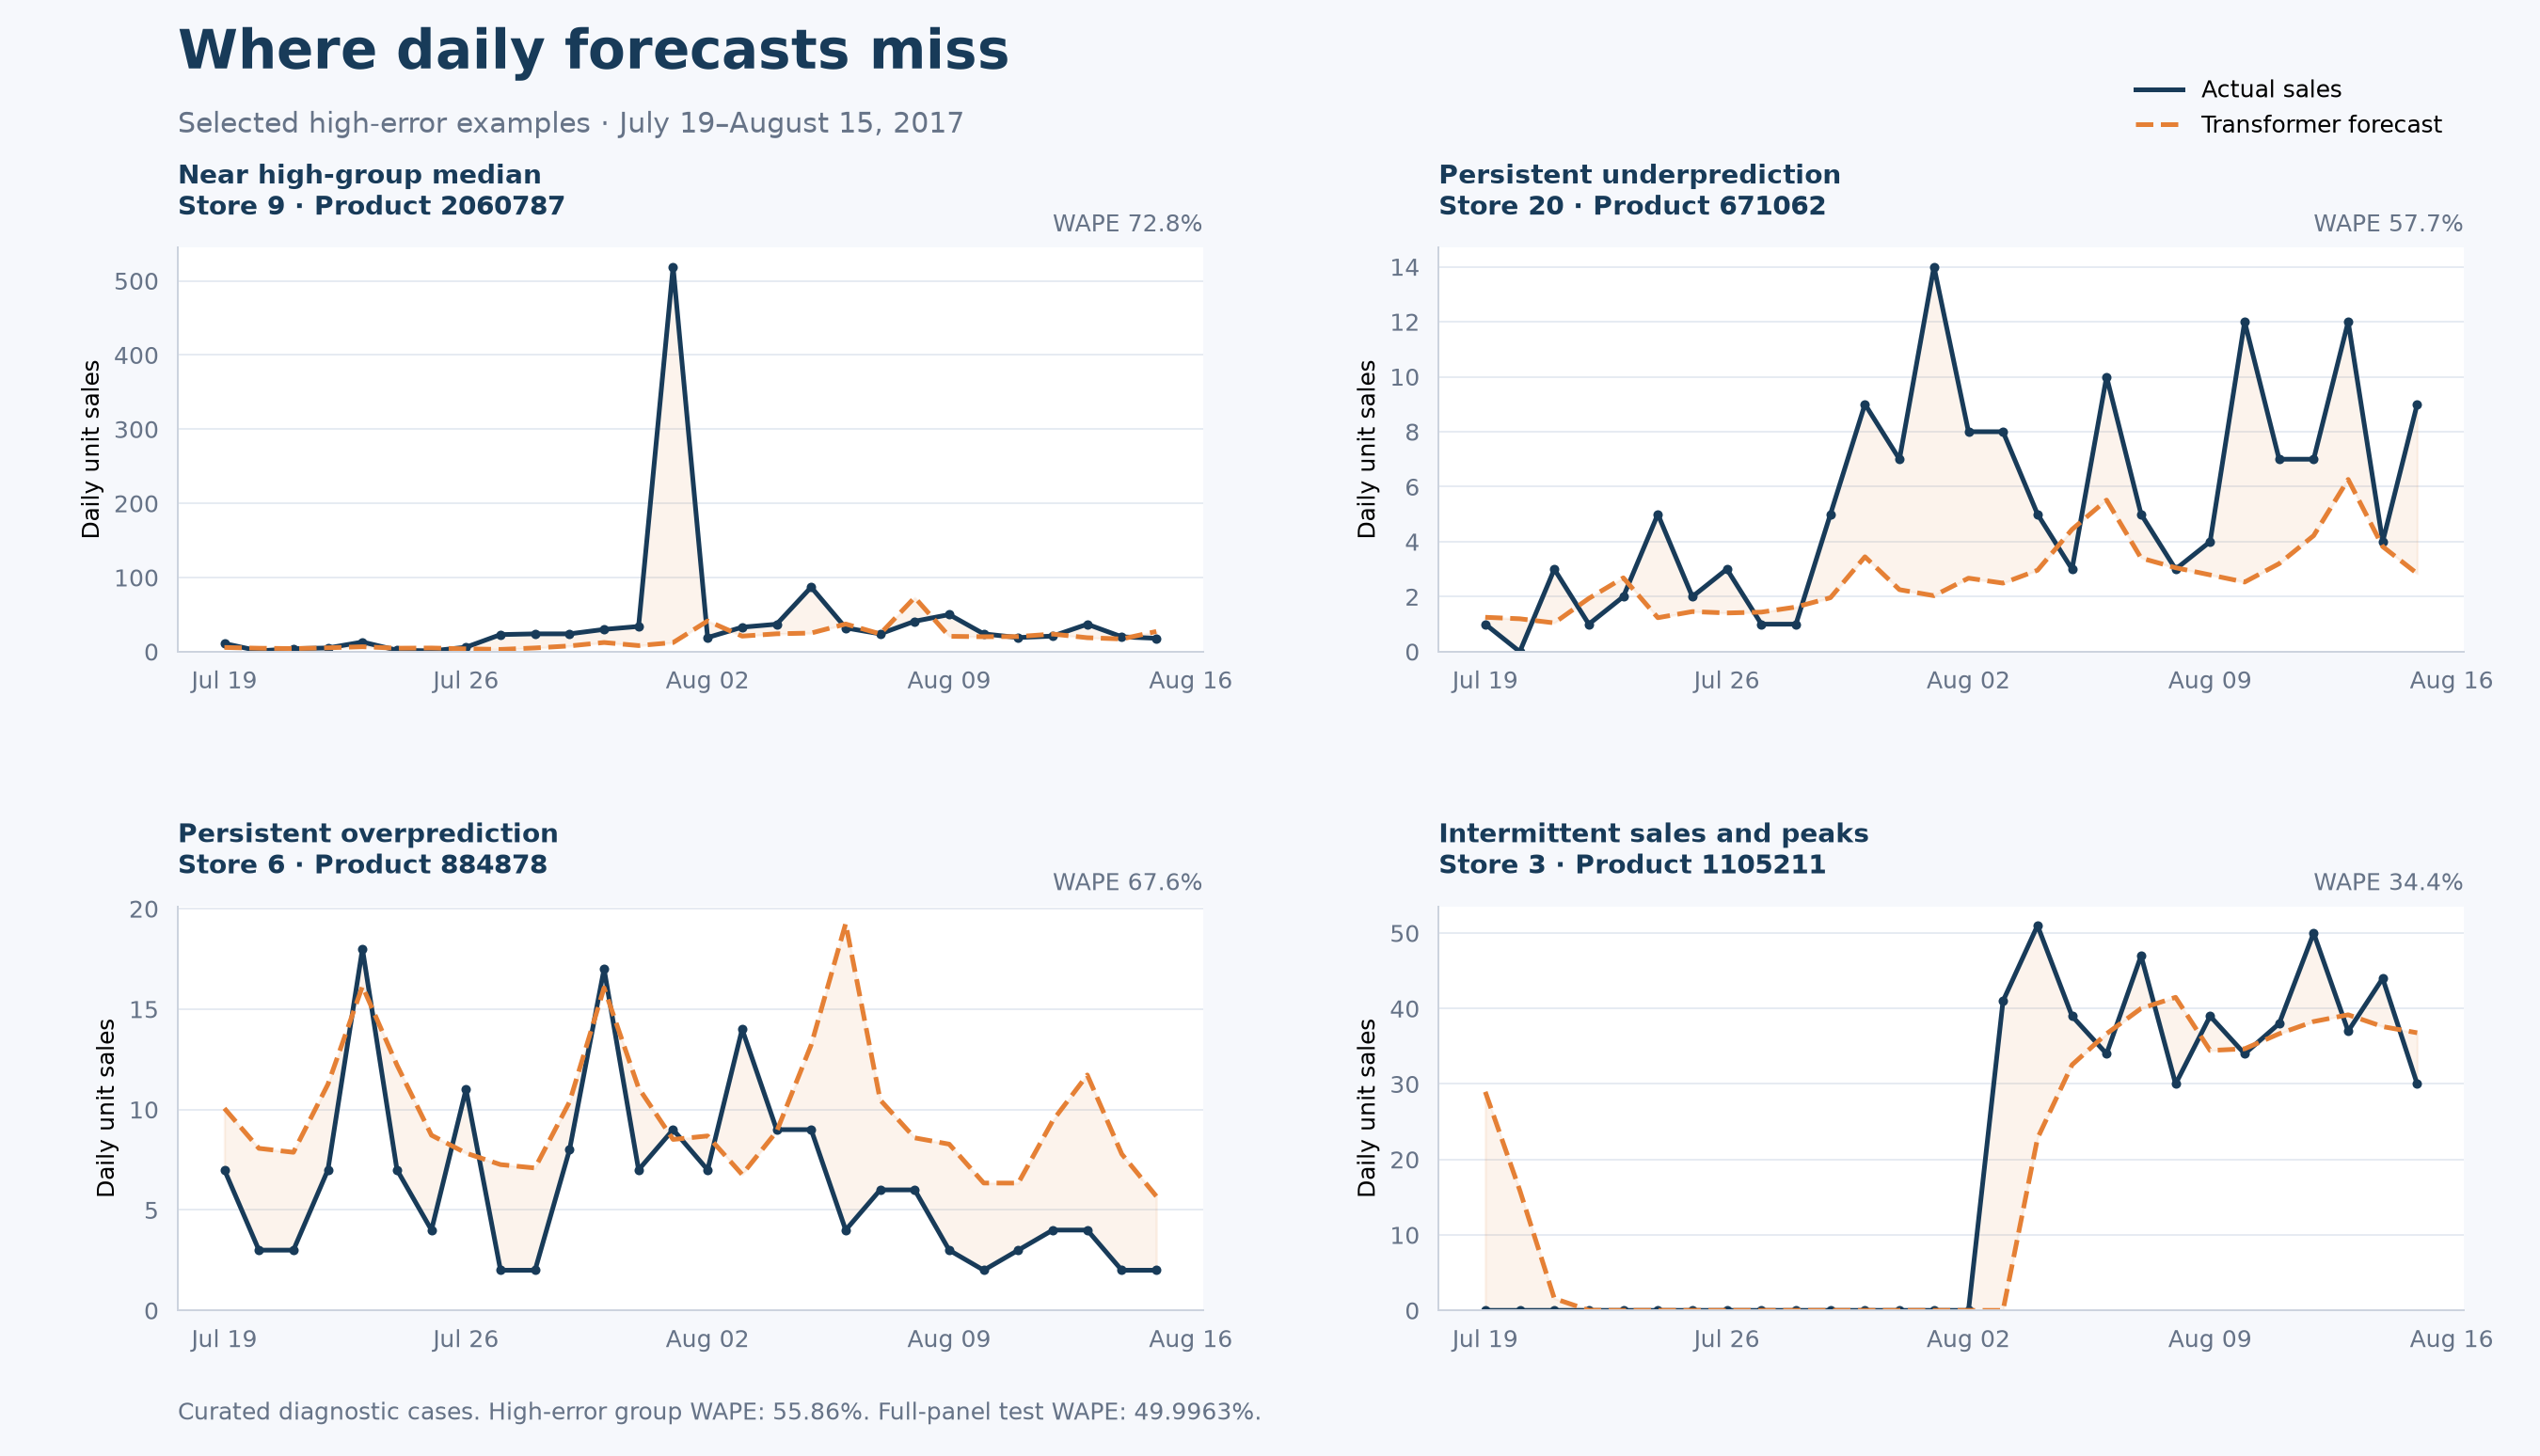

Source data for this figure (header and first rows):
store, product, period, actual, forecast
9, 2060787, 2017-07-19, 11.0, 5.658
9, 2060787, 2017-07-20, 1.0, 4.622
9, 2060787, 2017-07-21, 4.0, 4.154
9, 2060787, 2017-07-22, 5.0, 5.194
9, 2060787, 2017-07-23, 13.0, 6.639
9, 2060787, 2017-07-24, 2.0, 4.66
9, 2060787, 2017-07-25, 1.0, 4.923
9, 2060787, 2017-07-26, 6.0, 3.81
9, 2060787, 2017-07-27, 23.0, 3.018
9, 2060787, 2017-07-28, 24.0, 5.004
9, 2060787, 2017-07-29, 24.0, 7.734
9, 2060787, 2017-07-30, 30.0, 12.36
9, 2060787, 2017-07-31, 34.0, 8.184
9, 2060787, 2017-08-01, 519.0, 12.26
9, 2060787, 2017-08-02, 19.0, 41.39
9, 2060787, 2017-08-03, 33.0, 20.96
9, 2060787, 2017-08-04, 37.0, 24.08
9, 2060787, 2017-08-05, 87.0, 25.07
9, 2060787, 2017-08-06, 32.0, 37.27
9, 2060787, 2017-08-07, 24.0, 23.96
9, 2060787, 2017-08-08, 41.0, 73.02
9, 2060787, 2017-08-09, 50.0, 20.69
9, 2060787, 2017-08-10, 24.0, 20.12
9, 2060787, 2017-08-11, 19.0, 20.37
9, 2060787, 2017-08-12, 21.0, 23.72
9, 2060787, 2017-08-13, 37.0, 18.79
9, 2060787, 2017-08-14, 20.0, 17.12
9, 2060787, 2017-08-15, 18.0, 27.23
20, 671062, 2017-07-19, 1.0, 1.25
20, 671062, 2017-07-20, 0.0, 1.196
20, 671062, 2017-07-21, 3.0, 1.046
20, 671062, 2017-07-22, 1.0, 1.937
20, 671062, 2017-07-23, 2.0, 2.685
20, 671062, 2017-07-24, 5.0, 1.234
20, 671062, 2017-07-25, 2.0, 1.458
20, 671062, 2017-07-26, 3.0, 1.407
20, 671062, 2017-07-27, 1.0, 1.438
20, 671062, 2017-07-28, 1.0, 1.623
20, 671062, 2017-07-29, 5.0, 1.962
20, 671062, 2017-07-30, 9.0, 3.452
20, 671062, 2017-07-31, 7.0, 2.255
20, 671062, 2017-08-01, 14.0, 2.035
20, 671062, 2017-08-02, 8.0, 2.673
20, 671062, 2017-08-03, 8.0, 2.493
20, 671062, 2017-08-04, 5.0, 2.961
20, 671062, 2017-08-05, 3.0, 4.446
20, 671062, 2017-08-06, 10.0, 5.515
20, 671062, 2017-08-07, 5.0, 3.404
20, 671062, 2017-08-08, 3.0, 3.053
20, 671062, 2017-08-09, 4.0, 2.792
20, 671062, 2017-08-10, 12.0, 2.531
20, 671062, 2017-08-11, 7.0, 3.201
20, 671062, 2017-08-12, 7.0, 4.221
20, 671062, 2017-08-13, 12.0, 6.264
20, 671062, 2017-08-14, 4.0, 3.823
20, 671062, 2017-08-15, 9.0, 2.84
6, 884878, 2017-07-19, 7.0, 10.06
6, 884878, 2017-07-20, 3.0, 8.067
6, 884878, 2017-07-21, 3.0, 7.871
6, 884878, 2017-07-22, 7.0, 11.26
... 52 more rows
